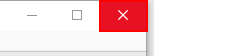
Task: SurpacToPDF
Workflow: Close

Step 1: click on the push button '关闭' in window '* - Adobe Acrobat Pro DC' (acrobat.exe)

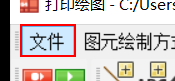
Step 2: click on the menu '文件' in window '打印绘图 - *' (surpac2.exe)

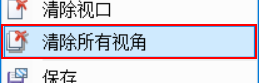
Step 3: click on the menu item '清除所有视角' in window '打印绘图 - *' (surpac2.exe)
